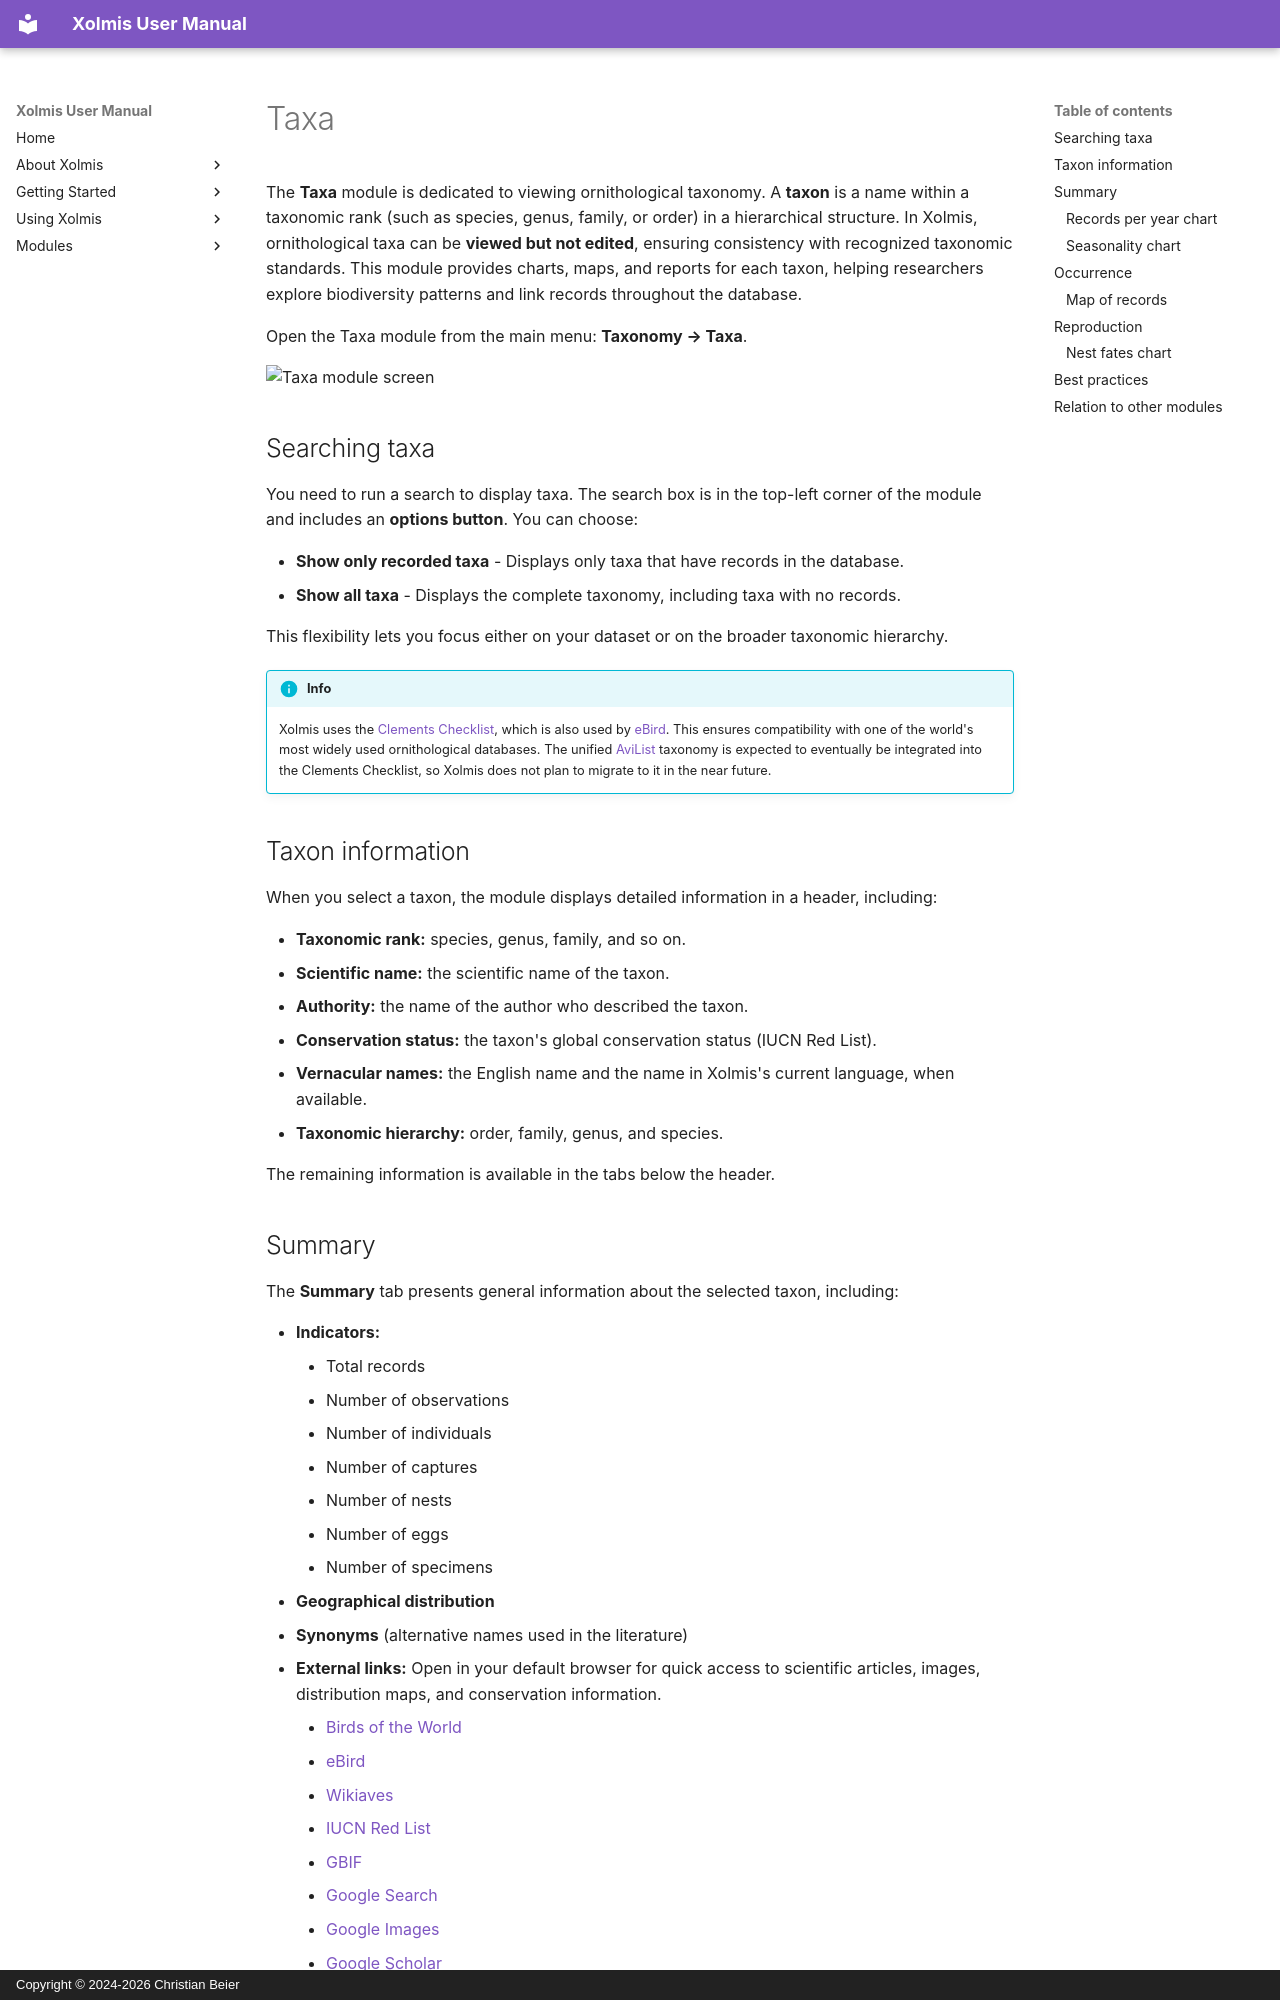

repository: cbeier-studio/Xolmis · page: en/taxa.html · generator: mkdocs · copyright: Copyright © 2024-2026 Christian Beier

# Taxa

The **Taxa** module is dedicated to viewing ornithological taxonomy. A **taxon** is a name within a taxonomic rank (such as species, genus, family, or order) in a hierarchical structure. In Xolmis, ornithological taxa can be **viewed but not edited**, ensuring consistency with recognized taxonomic standards. This module provides charts, maps, and reports for each taxon, helping researchers explore biodiversity patterns and link records throughout the database.

Open the Taxa module from the main menu: **Taxonomy → Taxa**.

![Taxa module screen](img/taxa-module.png)

## Searching taxa

You need to run a search to display taxa. The search box is in the top-left corner of the module and includes an **options button**. You can choose:

- **Show only recorded taxa** - Displays only taxa that have records in the database.
- **Show all taxa** - Displays the complete taxonomy, including taxa with no records.

This flexibility lets you focus either on your dataset or on the broader taxonomic hierarchy.

!!! info
    Xolmis uses the [Clements Checklist](https://www.birds.cornell.edu/clementschecklist/), which is also used by [eBird](https://www.ebird.org/). This ensures compatibility with one of the world's most widely used ornithological databases. The unified [AviList](https://www.avilist.org/) taxonomy is expected to eventually be integrated into the Clements Checklist, so Xolmis does not plan to migrate to it in the near future.

## Taxon information

When you select a taxon, the module displays detailed information in a header, including:

- **Taxonomic rank:** species, genus, family, and so on.
- **Scientific name:** the scientific name of the taxon.
- **Authority:** the name of the author who described the taxon.
- **Conservation status:** the taxon's global conservation status (IUCN Red List).
- **Vernacular names:** the English name and the name in Xolmis's current language, when available.
- **Taxonomic hierarchy:** order, family, genus, and species.

The remaining information is available in the tabs below the header.
